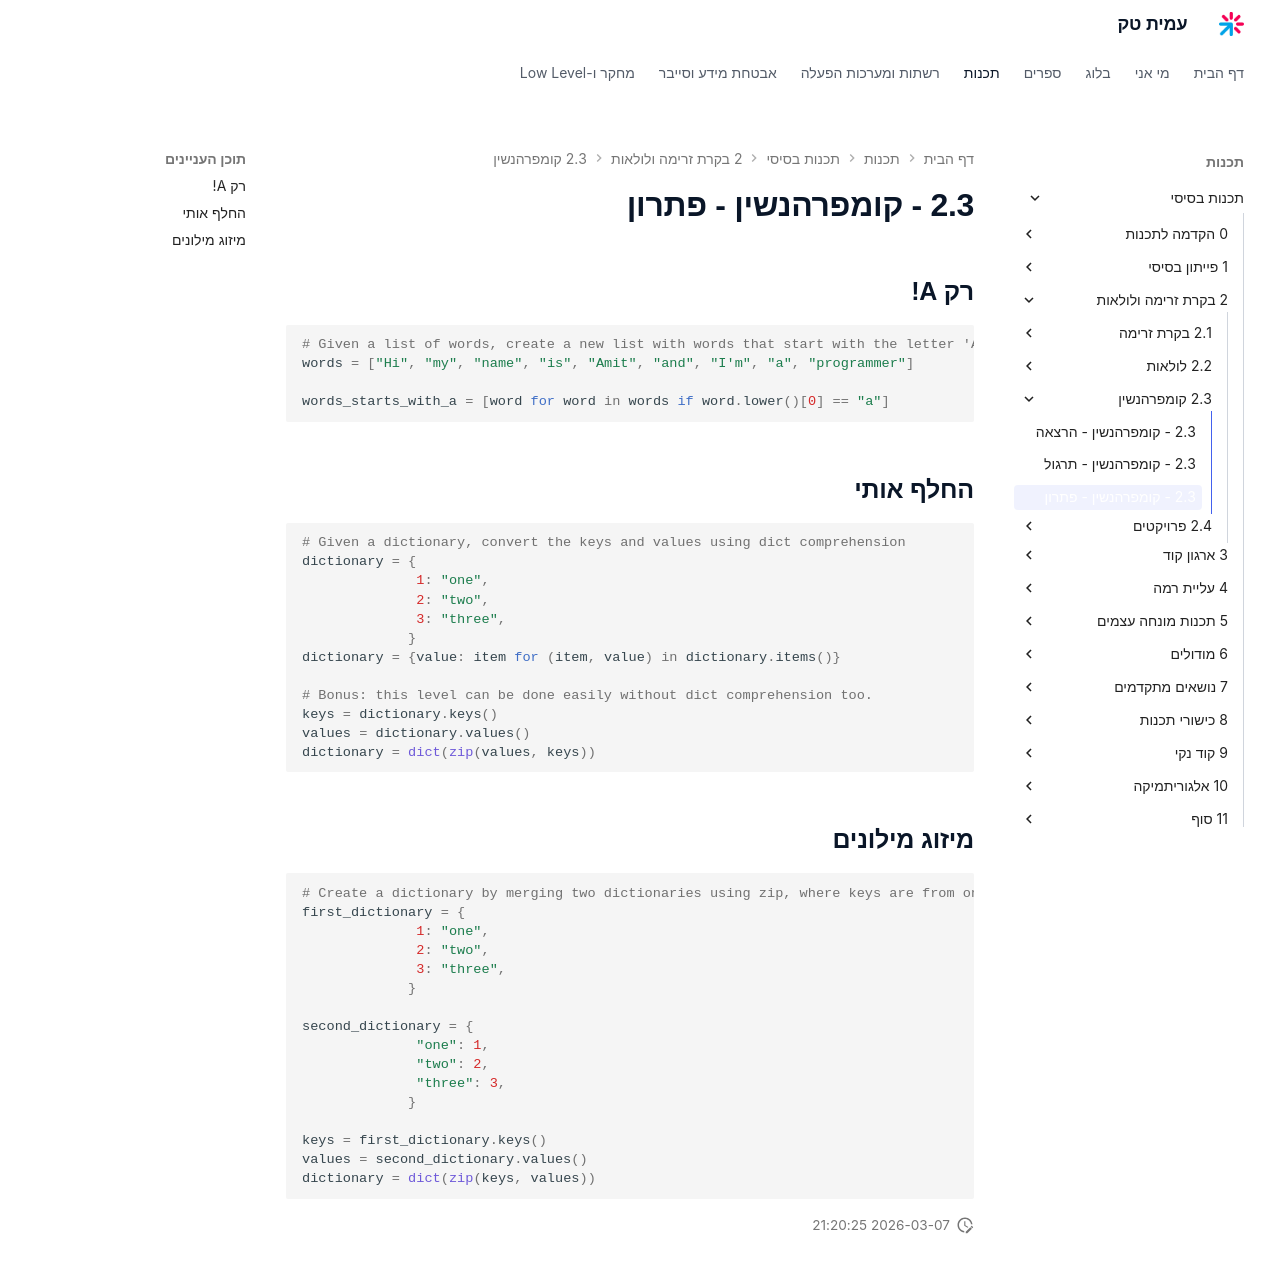

repository: AmitPinchasi/amittech · page: תכנות-בסיסי/2 - בקרת זרימה ולולאות/2.3 - קומפרהנשין/2.3 - קומפרהנשין - פתרון/index.html · generator: mkdocs

## רק A!
```python
# Given a list of words, create a new list with words that start with the letter 'A' using list comprehension.
words = ["Hi", "my", "name", "is", "Amit", "and", "I'm", "a", "programmer"]

words_starts_with_a = [word for word in words if word.lower()[0] == "a"]
```

## החלף אותי
```python
# Given a dictionary, convert the keys and values using dict comprehension
dictionary = {
			  1: "one",
			  2: "two",
			  3: "three",
			 }
dictionary = {value: item for (item, value) in dictionary.items()}

# Bonus: this level can be done easily without dict comprehension too.
keys = dictionary.keys()
values = dictionary.values()
dictionary = dict(zip(values, keys))
```

## מיזוג מילונים
```python
# Create a dictionary by merging two dictionaries using zip, where keys are from one dictionary and values are from another.
first_dictionary = {
			  1: "one",
			  2: "two",
			  3: "three",
			 }

second_dictionary = {
			  "one": 1,
			  "two": 2,
			  "three": 3,
			 }

keys = first_dictionary.keys()
values = second_dictionary.values()
dictionary = dict(zip(keys, values))
```
